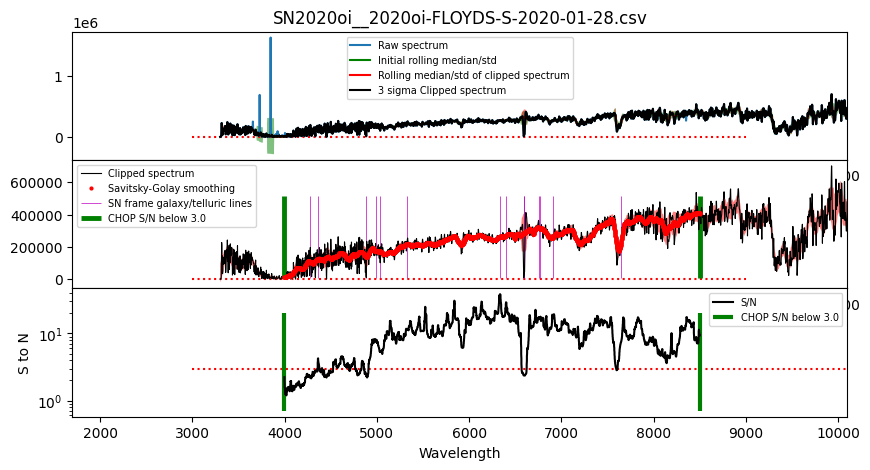

Source data for this figure (header and first rows):
#wls	flux	flux_err
3998	1.4015e+04	6.2924e+03
3998	1.3737e+04	7.0098e+03
4000	1.3615e+04	7.6714e+03
4000	1.4093e+04	8.6075e+03
4002	1.4540e+04	9.4620e+03
4002	1.4921e+04	9.7220e+03
4005	1.5219e+04	9.9946e+03
4005	1.5044e+04	1.0913e+04
4007	1.4811e+04	1.1727e+04
4007	1.5036e+04	1.1959e+04
4012	1.5193e+04	1.2159e+04
4012	1.5165e+04	1.2293e+04
4014	1.5320e+04	1.2389e+04
4014	1.5786e+04	1.2912e+04
4016	1.6250e+04	1.3337e+04
4016	1.6043e+04	1.3256e+04
4018	1.5869e+04	1.3153e+04
4018	1.5690e+04	1.3041e+04
4021	1.5568e+04	1.3042e+04
4021	1.5781e+04	1.3077e+04
4023	1.5997e+04	1.3101e+04
4023	1.6874e+04	1.3201e+04
4025	1.7645e+04	1.3209e+04
4025	1.8591e+04	1.3476e+04
4028	1.9369e+04	1.3754e+04
4028	2.0229e+04	1.3727e+04
4030	2.0921e+04	1.3709e+04
4030	2.0937e+04	1.3686e+04
4032	2.1106e+04	1.3674e+04
4032	2.1249e+04	1.3635e+04
4034	2.1382e+04	1.3616e+04
4034	2.1353e+04	1.3953e+04
4037	2.1345e+04	1.4254e+04
4037	2.0915e+04	1.4371e+04
4039	2.0580e+04	1.4467e+04
4039	2.1199e+04	1.4481e+04
4041	2.1766e+04	1.4162e+04
4041	2.2179e+04	1.4635e+04
4044	2.2543e+04	1.5178e+04
4044	2.3430e+04	1.5063e+04
4046	2.4149e+04	1.5126e+04
4046	2.3888e+04	1.5330e+04
4048	2.3641e+04	1.5376e+04
4048	2.2946e+04	1.5160e+04
4050	2.2337e+04	1.4974e+04
4050	2.2244e+04	1.4808e+04
4053	2.2151e+04	1.4485e+04
4053	2.1957e+04	1.4789e+04
4055	2.1774e+04	1.5267e+04
4055	2.1539e+04	1.5670e+04
4057	2.1478e+04	1.5584e+04
4057	2.2015e+04	1.5075e+04
4060	2.2648e+04	1.4950e+04
4060	2.3443e+04	1.4908e+04
4062	2.4203e+04	1.5045e+04
4062	2.5152e+04	1.5006e+04
4064	2.6018e+04	1.4366e+04
4064	2.6473e+04	1.3757e+04
4066	2.6940e+04	1.3771e+04
4066	2.7055e+04	1.4033e+04
... 3,868 more rows
